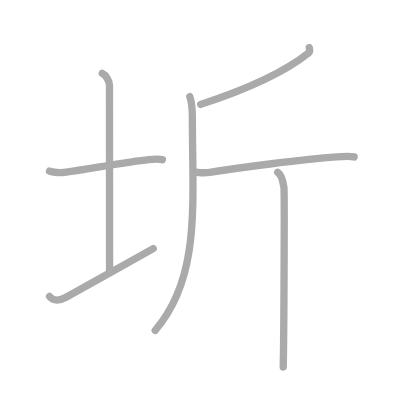
t = 0.00 s
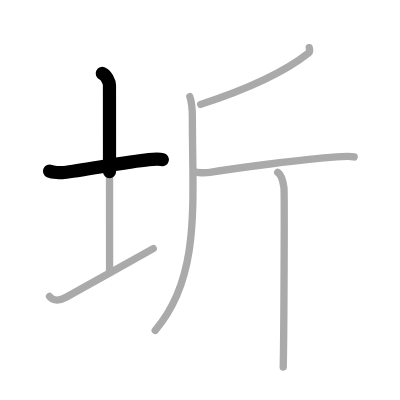
t = 1.50 s
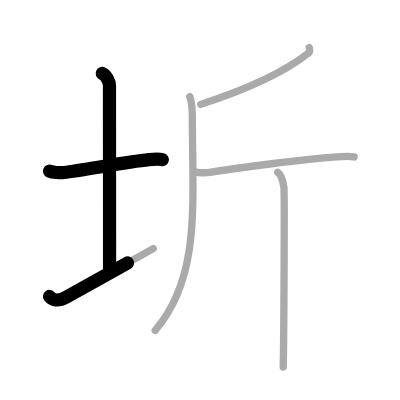
t = 2.75 s
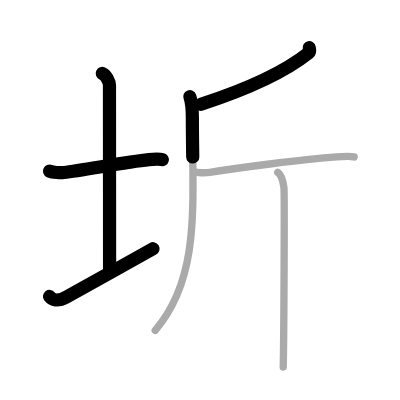
t = 4.25 s
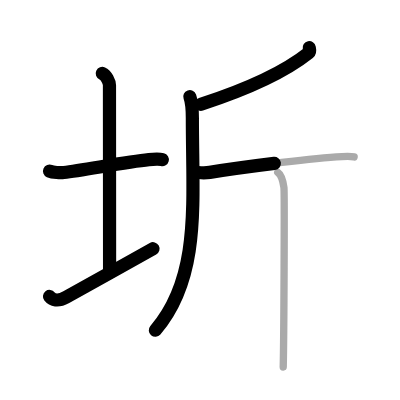
t = 5.50 s
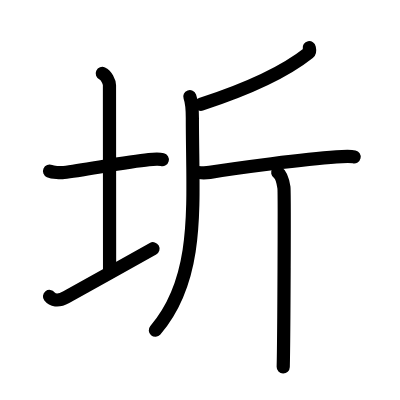
t = 7.00 s

The animated SVG that drew these frames (rendered in a browser with its animation timeline set to each time). Animation: 7 SMIL elements (animate=7); one cycle of 7.00 s.

<?xml version="1.0" standalone="no"?>
<!DOCTYPE svg PUBLIC "-//W3C//DTD SVG 1.1//EN"   "http://www.w3.org/Graphics/SVG/1.1/DTD/svg11.dtd">
<svg width="400px" height="400px"  version="1.1" xmlns="http://www.w3.org/2000/svg">
  <defs>
    <marker id="Triangle" viewBox="0 0 10 10" refX="0" refY="5" markerUnits="strokeWidth" markerWidth="3" style="stroke-opacity:0%;fill:#aaaaaa;" markerHeight="2" orient="auto">
      <path d="M 0 0 L 10 5 L 0 10 z" />
    </marker>
    
    <marker id="Arrow" viewBox="0 0 10 10" refX="5" refY="5" markerUnits="strokeWidth" markerWidth="1.8" style="stroke-opacity:0%;fill:#770000;" markerHeight="2" orient="auto">
      <path d="M 0 4 L 6 4 L 4 1 L 10 5 L 4 9 L 6 6 L 0 6 z" />
        <circle cx="5" cy="5" r="5" />
      </marker>
    
    <marker id="TriangleRed" viewBox="0 0 10 10" refX="0" refY="5" markerUnits="strokeWidth" markerWidth="3" style="stroke-opacity:0%;fill:#CC0000;" markerHeight="2" orient="auto">
      <path d="M 0 0 L 10 5 L 0 10 z" />
    </marker>
    
    <marker id="ArrowRed" viewBox="0 0 10 10" refX="5" refY="5" markerUnits="strokeWidth" markerWidth="1.8" style="stroke-opacity:0%;fill:#CC0000;" markerHeight="2" orient="auto">
      <path d="M 0 4 L 6 4 L 4 1 L 10 5 L 4 9 L 6 6 L 0 6 z" />
        <circle cx="5" cy="5" r="5" />
      </marker>
    
  </defs>
  
  <path style="fill:#ffffff; fill-opacity:100%; fill-rule:evenodd; stroke-width:0;" d="M 0 0 L 400px 0 L 400px 400px L 0 400px L 0 0" />

  <g transform="scale(3.6697247706422 3.6697247706422)">
<path style="fill:none; fill-opacity:0%; fill-rule:evenodd; stroke:#aaaaaa; stroke-opacity:100%; stroke-width: 1.5pt; stroke-linejoin:round; stroke-linecap:round;" d="M13.5 46.64c0.86 0.38 3.05 0.46 3.9 0.36c5.46-0.66 17.09-2.89 23.16-3.5c1.42-0.14 2.97-0.18 3.69 0.01"></path>
<path style="fill:none; fill-opacity:0%; fill-rule:evenodd; stroke:#aaaaaa; stroke-opacity:100%; stroke-width: 1.5pt; stroke-linejoin:round; stroke-linecap:round;" d="M27.87 20c1.09 0.5 1.96 2.23 1.96 3.25c0 7.25 0.03 40.25 0.03 51"></path>
<path style="fill:none; fill-opacity:0%; fill-rule:evenodd; stroke:#aaaaaa; stroke-opacity:100%; stroke-width: 1.5pt; stroke-linejoin:round; stroke-linecap:round;" d="M13.5 80.79c0.75 0.96 2.25 1.46 4.5 0.21c6.25-3.5 17.5-9.75 23.75-13.25"></path>
<path style="fill:none; fill-opacity:0%; fill-rule:evenodd; stroke:#aaaaaa; stroke-opacity:100%; stroke-width: 1.5pt; stroke-linejoin:round; stroke-linecap:round;" d="M84.27 13c0.07 0.35 0.32 1.04-0.15 1.41c-6.48 5.17-15.76 9.58-29.43 14.03"></path>
<path style="fill:none; fill-opacity:0%; fill-rule:evenodd; stroke:#aaaaaa; stroke-opacity:100%; stroke-width: 1.5pt; stroke-linejoin:round; stroke-linecap:round;" d="M51.73 26.33c0.71 1.98 0.69 3.87 0.69 6.03c0 23.14 2.33 43.14-10.12 57.66"></path>
<path style="fill:none; fill-opacity:0%; fill-rule:evenodd; stroke:#aaaaaa; stroke-opacity:100%; stroke-width: 1.5pt; stroke-linejoin:round; stroke-linecap:round;" d="M53.09 46.85c0.54 0.2 2.65 0.34 4.07 0.12c7.86-1.26 25.59-3.59 34.52-4.21c1.44-0.1 3.92-0.2 4.82 0"></path>
<path style="fill:none; fill-opacity:0%; fill-rule:evenodd; stroke:#aaaaaa; stroke-opacity:100%; stroke-width: 1.5pt; stroke-linejoin:round; stroke-linecap:round;" d="M75.68 46.98c0.94 0.63 1.5 2.84 1.69 4.1c0.19 1.26 0 41.04-0.19 48.92"></path>

<path style="fill:none; fill-opacity:0%; fill-rule:evenodd; stroke:#000000; stroke-opacity:100%; stroke-width: 2.7pt; stroke-linejoin:round; stroke-linecap:round;" d="M13.5 46.64c0.86 0.38 3.05 0.46 3.9 0.36c5.46-0.66 17.09-2.89 23.16-3.5c1.42-0.14 2.97-0.18 3.69 0.01" pathLength="100" stroke-dashoffset="100" stroke-dasharray="100 105"><animate id="dashAnim1" attributeName="stroke-dashoffset" from="100" to="0" dur="1s" calcMode="linear" fill="freeze"/></path>
<path style="fill:none; fill-opacity:0%; fill-rule:evenodd; stroke:#000000; stroke-opacity:100%; stroke-width: 2.7pt; stroke-linejoin:round; stroke-linecap:round;" d="M27.87 20c1.09 0.5 1.96 2.23 1.96 3.25c0 7.25 0.03 40.25 0.03 51" pathLength="100" stroke-dashoffset="100" stroke-dasharray="100 105"><animate id="dashAnim2" attributeName="stroke-dashoffset" from="100" to="0" dur="1s" calcMode="linear" begin="dashAnim1.end" fill="freeze"/></path>
<path style="fill:none; fill-opacity:0%; fill-rule:evenodd; stroke:#000000; stroke-opacity:100%; stroke-width: 2.7pt; stroke-linejoin:round; stroke-linecap:round;" d="M13.5 80.79c0.75 0.96 2.25 1.46 4.5 0.21c6.25-3.5 17.5-9.75 23.75-13.25" pathLength="100" stroke-dashoffset="100" stroke-dasharray="100 105"><animate id="dashAnim3" attributeName="stroke-dashoffset" from="100" to="0" dur="1s" calcMode="linear" begin="dashAnim2.end" fill="freeze"/></path>
<path style="fill:none; fill-opacity:0%; fill-rule:evenodd; stroke:#000000; stroke-opacity:100%; stroke-width: 2.7pt; stroke-linejoin:round; stroke-linecap:round;" d="M84.27 13c0.07 0.35 0.32 1.04-0.15 1.41c-6.48 5.17-15.76 9.58-29.43 14.03" pathLength="100" stroke-dashoffset="100" stroke-dasharray="100 105"><animate id="dashAnim4" attributeName="stroke-dashoffset" from="100" to="0" dur="1s" calcMode="linear" begin="dashAnim3.end" fill="freeze"/></path>
<path style="fill:none; fill-opacity:0%; fill-rule:evenodd; stroke:#000000; stroke-opacity:100%; stroke-width: 2.7pt; stroke-linejoin:round; stroke-linecap:round;" d="M51.73 26.33c0.71 1.98 0.69 3.87 0.69 6.03c0 23.14 2.33 43.14-10.12 57.66" pathLength="100" stroke-dashoffset="100" stroke-dasharray="100 105"><animate id="dashAnim5" attributeName="stroke-dashoffset" from="100" to="0" dur="1s" calcMode="linear" begin="dashAnim4.end" fill="freeze"/></path>
<path style="fill:none; fill-opacity:0%; fill-rule:evenodd; stroke:#000000; stroke-opacity:100%; stroke-width: 2.7pt; stroke-linejoin:round; stroke-linecap:round;" d="M53.09 46.85c0.54 0.2 2.65 0.34 4.07 0.12c7.86-1.26 25.59-3.59 34.52-4.21c1.44-0.1 3.92-0.2 4.82 0" pathLength="100" stroke-dashoffset="100" stroke-dasharray="100 105"><animate id="dashAnim6" attributeName="stroke-dashoffset" from="100" to="0" dur="1s" calcMode="linear" begin="dashAnim5.end" fill="freeze"/></path>
<path style="fill:none; fill-opacity:0%; fill-rule:evenodd; stroke:#000000; stroke-opacity:100%; stroke-width: 2.7pt; stroke-linejoin:round; stroke-linecap:round;" d="M75.68 46.98c0.94 0.63 1.5 2.84 1.69 4.1c0.19 1.26 0 41.04-0.19 48.92" pathLength="100" stroke-dashoffset="100" stroke-dasharray="100 105"><animate id="dashAnim7" attributeName="stroke-dashoffset" from="100" to="0" dur="1s" calcMode="linear" begin="dashAnim6.end" fill="freeze"/></path>

</g>

</svg>  
          
